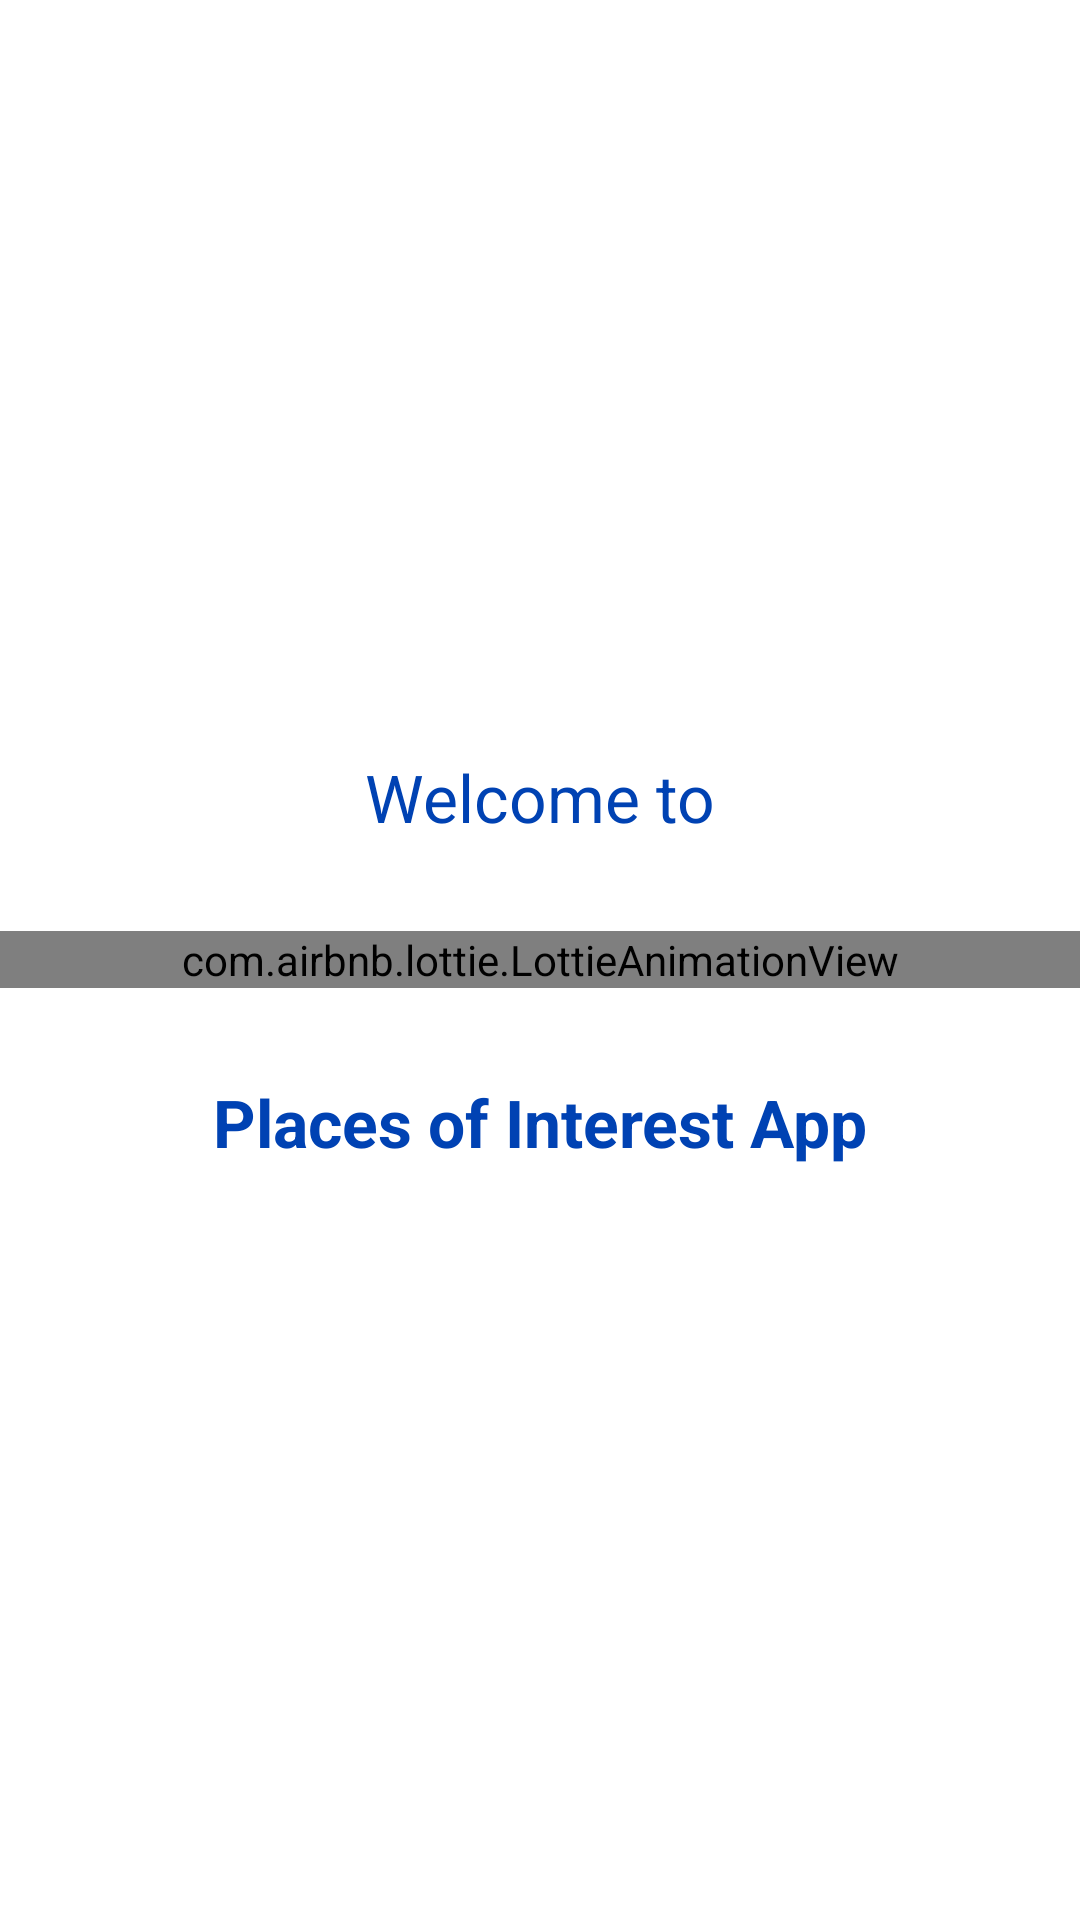

Write the Android layout XML for this screen, with the resource values it uses.
<!-- AndroidManifest.xml: application theme Theme.Rupeek -->
<!-- res/layout/activity_splash.xml -->
<?xml version="1.0" encoding="utf-8"?>
<LinearLayout
    xmlns:android="http://schemas.android.com/apk/res/android"
    xmlns:app="http://schemas.android.com/apk/res-auto"
    xmlns:tools="http://schemas.android.com/tools"
    android:layout_width="match_parent"
    android:layout_height="match_parent"
    android:orientation="vertical"
    android:gravity="center"
    tools:context=".Splash">

    <TextView
        android:id="@+id/welcome"
        android:layout_width="match_parent"
        android:layout_height="wrap_content"
        android:text="Welcome to"
        android:layout_marginVertical="30dp"
        android:gravity="center"
        android:textColor="@color/purple_700"
        android:textSize="22dp"/>
    <com.airbnb.lottie.LottieAnimationView
        app:layout_constraintTop_toTopOf="parent"
        app:layout_constraintBottom_toBottomOf="parent"
        android:id="@+id/animationView"
        android:layout_width="match_parent"
        android:layout_height="wrap_content"
        app:lottie_rawRes="@raw/lottie"
        app:lottie_autoPlay="true"
        app:lottie_loop="true"/>
    <TextView
        android:id="@+id/app"
        app:layout_constraintTop_toBottomOf="@id/animationView"
        app:layout_constraintBottom_toBottomOf="parent"
        android:layout_width="match_parent"
        android:layout_height="wrap_content"
        android:text="Places of Interest App"
        android:layout_marginVertical="30dp"
        android:gravity="center"
        android:textColor="@color/purple_700"
        android:textStyle="bold"
        android:textSize="22dp"/>

</LinearLayout>
<!-- resources referenced by this layout -->
<resources>
  <color name="purple_700">#0042B3</color>
  <style name="Theme.Rupeek" parent="Theme.MaterialComponents.DayNight.NoActionBar">
          
          <item name="colorPrimary">@color/purple_500</item>
          <item name="colorPrimaryVariant">@color/purple_700</item>
          <item name="colorOnPrimary">@color/white</item>
          
          <item name="colorSecondary">@color/teal_200</item>
          <item name="colorSecondaryVariant">@color/teal_700</item>
          <item name="colorOnSecondary">@color/black</item>
          
          <item name="android:statusBarColor" tools:targetApi="l">?attr/colorPrimaryVariant</item>
          
      </style>
  <color name="purple_500">#0043EE</color>
  <color name="white">#FFFFFFFF</color>
  <color name="teal_200">#039DDA</color>
  <color name="teal_700">#016187</color>
  <color name="black">#FF000000</color>
</resources>
